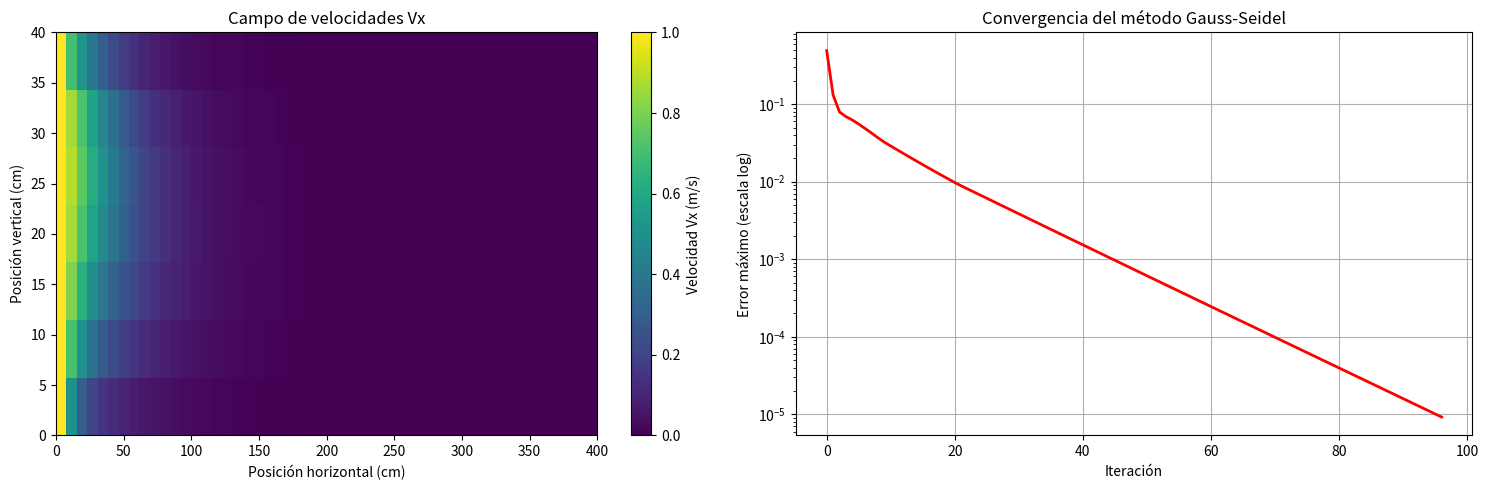

Source code (Python):
import numpy as np
import matplotlib.pyplot as plt
import time

# -----------------------------------------------------
# 1. Función de resolución por Gauss-Seidel
# -----------------------------------------------------
def gauss_seidel_solver(Vx_initial, w=2, max_iter=1000, tol=1e-5):
    Vx = Vx_initial.copy()
    nrows, ncols = Vx.shape
    errors = []  # Para almacenar la historia de convergencia
    start_time = time.time()
    
    for it in range(max_iter):
        max_error = 0.0
        for i in range(nrows):
            for j in range(ncols):
                # Condiciones de frontera fijas
                if j == 0:
                    Vx_old = 1.0  # Entrada izquierda V=1
                elif j == ncols-1:
                    Vx_old = 0.0  # Salida derecha V=0
                else:
                    Vx_old = Vx[i, j]
                
                # Cálculo de vecinos (actualizando con valores nuevos cuando sea posible)
                Vx_up = Vx[i-1, j] if i > 0 else 0.0
                Vx_down = Vx[i+1, j] if i < nrows-1 else 0.0
                Vx_left = 1.0 if j == 0 else Vx[i, j-1]  # Usa valor ya actualizado si j>0
                Vx_right = 0.0 if j == ncols-1 else Vx[i, j+1]
                
                # Ecuación principal (modificada para mejor convergencia)
                Vx_new = (1/4)*(Vx_up + Vx_down + Vx_left + Vx_right) - (1/8)*(Vx_old*(Vx_down - Vx_up) + w*(Vx_right - Vx_left))
                
                # Actualizar solo si no es condición de frontera
                if j not in [0, ncols-1]:
                    Vx[i, j] = Vx_new
                    current_error = abs(Vx_new - Vx_old)
                    if current_error > max_error:
                        max_error = current_error
        
        errors.append(max_error)
        
        # Criterio de parada
        if max_error < tol:
            break
    
    elapsed_time = time.time() - start_time
    print(f"Convergencia en {it+1} iteraciones")
    print(f"Tiempo total: {elapsed_time:.4f} s")
    print(f"Error final: {max_error:.2e}")
    
    return Vx, errors

# -----------------------------------------------------
# 2. Configuración inicial
# -----------------------------------------------------
ny, nx = 7, 52  # 7 filas (vertical), 52 columnas (horizontal)

# Condición inicial: perfil lineal de velocidades (1 en izquierda, 0 en derecha)
Vx_inicial = np.tile(np.linspace(1, 0, nx), (ny, 1))


# Parámetros del solver
w = 0.5       # Parámetro de vorticidad
tolerancia = 1e-5
max_iteraciones = 1000

# -----------------------------------------------------
# 3. Ejecutar el solver
# -----------------------------------------------------
Vx_resultado, errores = gauss_seidel_solver(
    Vx_initial=Vx_inicial,
    w=w,
    max_iter=max_iteraciones,
    tol=tolerancia
)

# -----------------------------------------------------
# 4. Graficar resultados
# -----------------------------------------------------
plt.figure(figsize=(15, 5))

# Gráfica 1: Campo de velocidades
plt.subplot(1, 2, 1)
plt.imshow(Vx_resultado, cmap='viridis', origin='lower', extent=[0, 400, 0, 40], aspect='auto')
plt.colorbar(label='Velocidad Vx (m/s)')
plt.title('Campo de velocidades Vx')
plt.xlabel('Posición horizontal (cm)')
plt.ylabel('Posición vertical (cm)')

# Gráfica 2: Convergencia
plt.subplot(1, 2, 2)
plt.semilogy(errores, 'r-', linewidth=2)
plt.title('Convergencia del método Gauss-Seidel')
plt.xlabel('Iteración')
plt.ylabel('Error máximo (escala log)')
plt.grid(True)

plt.tight_layout()
plt.show()